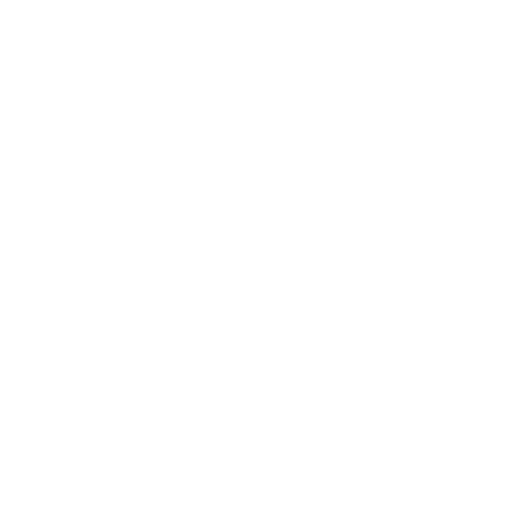
t = 0.00 s
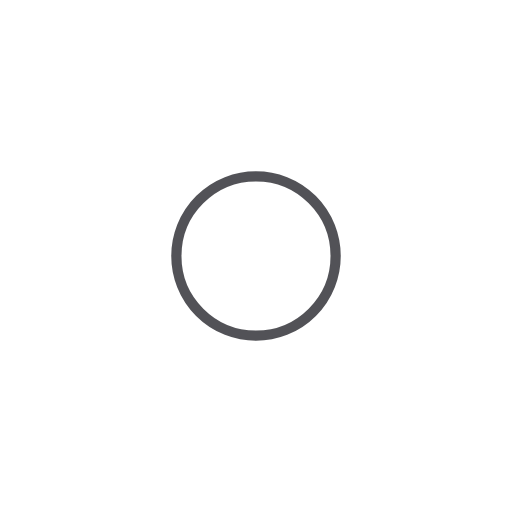
t = 0.25 s
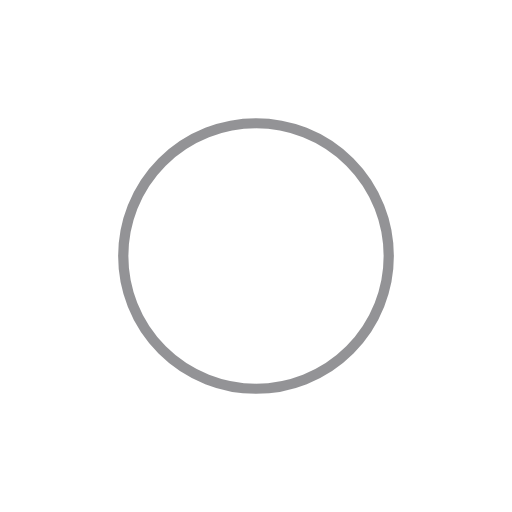
t = 0.50 s
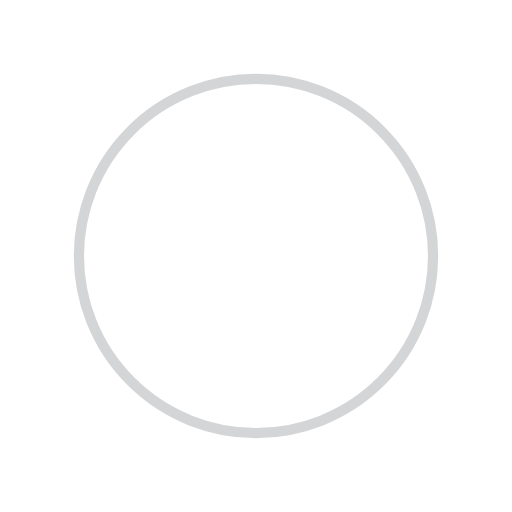
t = 0.75 s

The animated SVG that drew these frames (rendered in a browser with its animation timeline set to each time). Animation: 4 SMIL elements (animate=4); one cycle of 1.00 s, repeats indefinitely.

<?xml version="1.0" encoding="utf-8"?>
<svg xmlns="http://www.w3.org/2000/svg" xmlns:xlink="http://www.w3.org/1999/xlink" style="margin: auto; background: none; display: block; shape-rendering: auto;" viewBox="0 0 100 100" preserveAspectRatio="xMidYMid">
<circle cx="50" cy="50" r="0" fill="none" stroke="#28292f" stroke-width="2">
  <animate attributeName="r" repeatCount="indefinite" dur="1s" values="0;40" keyTimes="0;1" keySplines="0 0.2 0.8 1" calcMode="spline" begin="0s"></animate>
  <animate attributeName="opacity" repeatCount="indefinite" dur="1s" values="1;0" keyTimes="0;1" keySplines="0.2 0 0.8 1" calcMode="spline" begin="0s"></animate>
</circle><circle cx="50" cy="50" r="0" fill="none" stroke="#ffffff" stroke-width="2">
  <animate attributeName="r" repeatCount="indefinite" dur="1s" values="0;40" keyTimes="0;1" keySplines="0 0.2 0.8 1" calcMode="spline" begin="-0.5s"></animate>
  <animate attributeName="opacity" repeatCount="indefinite" dur="1s" values="1;0" keyTimes="0;1" keySplines="0.2 0 0.8 1" calcMode="spline" begin="-0.5s"></animate>
</circle>
<!-- [ldio] generated by https://loading.io/ --></svg>
